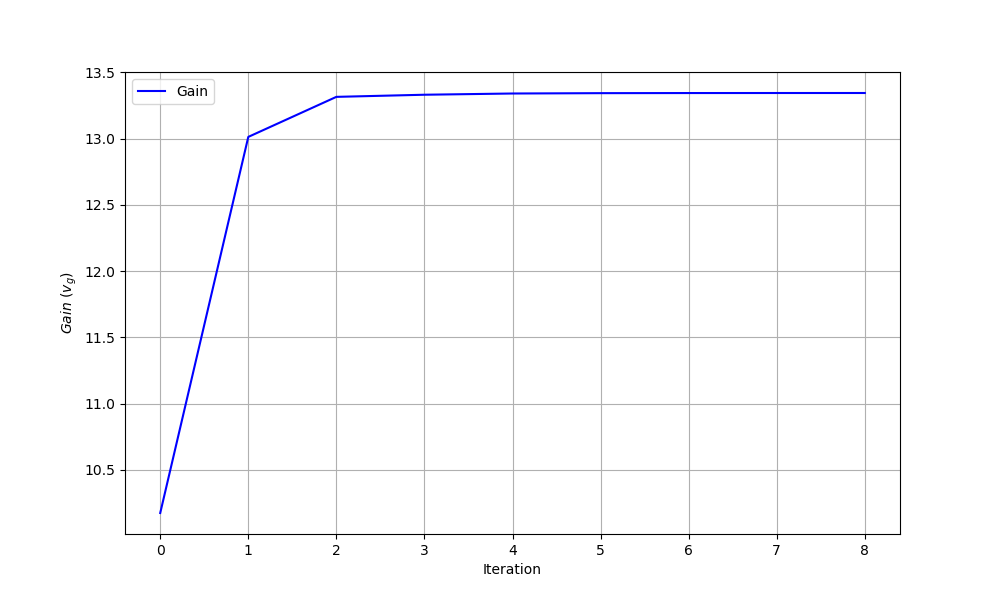

The file beside this chart, header and first rows:
iteration, theta0, theta1, gain
0, 0.0, 0.0, 10.17
1, -2.364, 3.738, 13.01
2, -5.233, 8.865, 13.32
3, -6.277, 10.36, 13.33
4, -7.51, 11.67, 13.34
5, -8.634, 12.79, 13.34
6, -9.734, 13.88, 13.34
7, -10.83, 14.96, 13.34
8, -11.93, 16.05, 13.34
